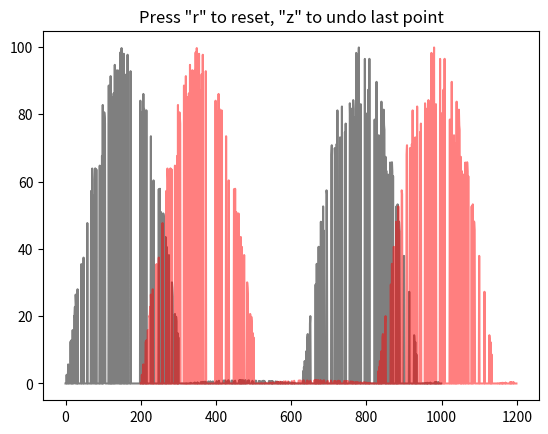

This figure's Python source:
#!/usr/bin/env python
# -*- coding: utf-8 -*-
"""
Tester code for selecting points on a graph
For use with default reference wave solution

or maybe for localisation (selecting limits and number of orders)

Created on 2022-11-08 at 12:05

[redacted]
"""

import matplotlib.pyplot as plt
import numpy as np


# =============================================================================
# Define variables
# =============================================================================

# -----------------------------------------------------------------------------

# =============================================================================
# Define functions
# =============================================================================
# Simple mouse click function to store coordinates
class Click():
    def __init__(self, ax, func, button=1):
        self.ax = ax
        self.func = func
        self.button = button
        self.press = False
        self.move = False
        self.c1 = self.ax.figure.canvas.mpl_connect('button_press_event',
                                                    self.onpress)
        self.c2 = self.ax.figure.canvas.mpl_connect('button_release_event',
                                                    self.onrelease)
        self.c3 = self.ax.figure.canvas.mpl_connect('motion_notify_event',
                                                    self.onmove)

    def onclick(self, event):
        if event.inaxes == self.ax:
            if event.button == self.button:
                self.func(event, self.ax)

    def onpress(self, event):
        self.press = True

    def onmove(self, event):
        if self.press:
            self.move = True

    def onrelease(self, event):
        if self.press and not self.move:
            self.onclick(event)
        self.press = False
        self.move = False


class ZoomWindow():
    def __init__(self, ax, func, plot_args, scale=0.1):
        self.ax = ax
        self.func = func
        self.plot_args = plot_args
        self.scale = scale
        self.c1 = self.ax.figure.canvas.mpl_connect('motion_notify_event',
                                                    self.onmove)
        self.limits = self.ax.axis()

    def onmove(self, event):
        self.func(self.ax, None, self.plot_args)
        self.zoomax = self.ax.inset_axes([0.75, 0.75, 0.22, 0.22])
        self.zoomax.set_xticklabels([])
        self.zoomax.set_yticklabels([])
        self.func(self.zoomax, event, self.plot_args, self.scale,
                  self.limits)

        # self.ax.indicate_inset_zoom(self.zoomax, edgecolor='black')
        self.ax.figure.canvas.draw()


class KeyAction():
    def __init__(self, ax):
        self.c1 = ax.figure.canvas.mpl_connect('key_press_event',
                                               self.onpress)

    def onpress(self, event):

        global newcoords, oldcoords, count

        if event.key == 'r':
            newcoords = []
            oldcoords = []
            count = 0
        if event.key == 'z':
            if count % 2 != 0:
                newcoords = newcoords[:-1]
            else:
                oldcoords = oldcoords[:-1]
            count -= 1


# =============================================================================
# Start of code
# =============================================================================
# Main code here
if __name__ == "__main__":
    # ----------------------------------------------------------------------

    newcoords = []
    oldcoords = []
    count = 0


    # plot code here
    def click_action(event, ax):
        global newcoords, oldcoords, count

        if count % 2 == 0:
            newcoords.append((event.xdata, event.ydata))
            print('NEW', event.xdata, event.ydata)
        else:
            oldcoords.append((event.xdata, event.ydata))
            print('OLD', event.xdata, event.ydata)
        # update count
        count += 1


    fig, frame = plt.subplots(ncols=1, nrows=1)

    x = np.arange(1000.0)
    y = np.random.random_integers(0, 100, size=1000).astype(float)
    y[y < 80] = 0
    y = y * np.sin(x / 100)
    y[y < 0] = 0.01 * abs(y[y < 0])


    def our_plot(ax, event, plot_args, scale=1, limits=None):
        _x = plot_args['x']
        _y = plot_args['y']
        ax.cla()
        ax.plot(_x, _y, zorder=0, color='k', alpha=0.5)
        ax.plot(_x + 200, _y, zorder=0, color='r', alpha=0.5)
        if hasattr(event, 'xdata') and event is not None:
            xmin, xmax, ymin, ymax = limits
            deltax, deltay = xmax - xmin, ymax - ymin

            if event.xdata is not None and event.ydata is not None:
                print(event.xdata, event.ydata, xmin, xmax, ymin, ymax, scale)
                ax.set(xlim=[event.xdata - scale * deltax,
                             event.xdata + scale * deltax],
                       ylim=[event.ydata - scale * deltay,
                             event.ydata + scale * deltay])
                ax.set_xticklabels([])
                ax.set_yticklabels([])
                ax.plot([event.xdata], [event.ydata], marker='+', color='k',
                        ms=20, alpha=0.25)
        else:
            ax.set(title='Press "r" to reset, "z" to undo last point')

        # plot coords
        for it in range(len(newcoords)):
            ax.scatter(*newcoords[it],
                       marker=r"$ {} $".format(it),
                       color='red', zorder=10)
        for it in range(len(oldcoords)):
            ax.scatter(*oldcoords[it],
                       marker=r"$ {} $".format(it),
                       color='black', zorder=10)


    plot_args = dict(x=x, y=y)
    our_plot(frame, None, plot_args)

    # deal with clicking
    click = Click(frame, click_action, button=1)
    zoom = ZoomWindow(frame, our_plot, plot_args, scale=0.05)
    action = KeyAction(frame)
    # then show
    plt.show()

# =============================================================================
# End of code
# =============================================================================
